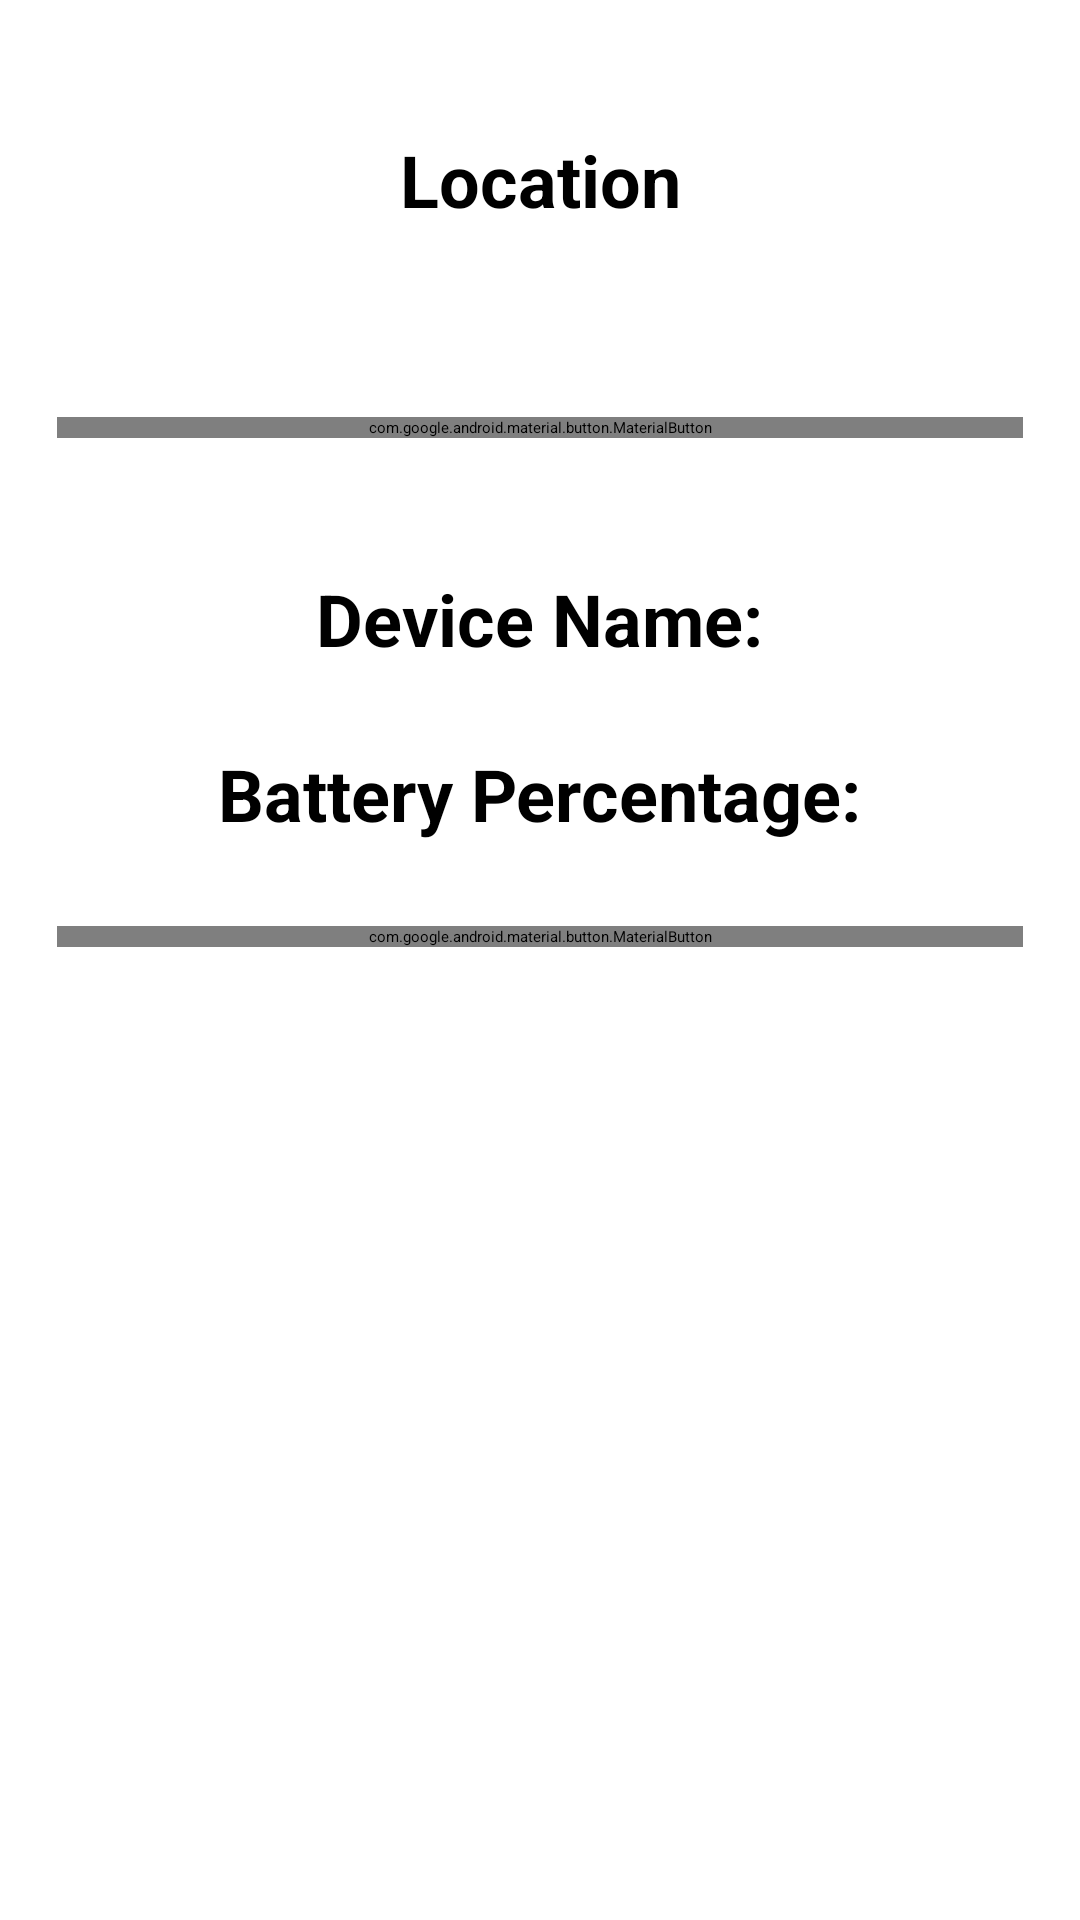

Layout XML and referenced resources for this Android screen:
<!-- AndroidManifest.xml: application theme Theme.TEST -->
<!-- res/layout/activity_location.xml -->
<?xml version="1.0" encoding="utf-8"?>
<LinearLayout xmlns:android="http://schemas.android.com/apk/res/android"
    xmlns:app="http://schemas.android.com/apk/res-auto"
    xmlns:tools="http://schemas.android.com/tools"
    android:id="@+id/main"
    android:layout_width="match_parent"
    android:layout_height="match_parent"
    tools:context=".main.Task13.Location"
    android:orientation="vertical"
    android:layout_marginTop="56dp"
    >
    <TextView
        android:layout_width="match_parent"
        android:layout_height="120dp"
        android:text="Location"
        android:gravity="center"
        android:textSize="24dp"
        android:padding="9dp"
        android:textStyle="bold"
        android:id="@+id/t13_text">
    </TextView>

    <com.google.android.material.button.MaterialButton
        android:layout_width="match_parent"
        android:layout_height="wrap_content"
        android:text="sart service"
        android:textSize="18dp"
        android:textStyle="bold"
        android:layout_margin="19dp"
        android:id="@+id/t13Btn2">

    </com.google.android.material.button.MaterialButton>



    <TextView
        android:id="@+id/deviceNameTextView"
        android:layout_width="wrap_content"
        android:layout_height="wrap_content"
        android:text="Device Name:"
        android:layout_marginTop="16dp"
        android:layout_gravity="center"
        android:textSize="24dp"
        android:padding="9dp"
        android:textStyle="bold"/>

    <TextView
        android:id="@+id/batteryPercentageTextView"
        android:layout_width="wrap_content"
        android:layout_height="wrap_content"
        android:text="Battery Percentage:"
        android:layout_marginTop="8dp"
        android:layout_gravity="center"
        android:textSize="24dp"
        android:padding="9dp"
        android:textStyle="bold"/>

    <com.google.android.material.button.MaterialButton
        android:layout_width="match_parent"
        android:layout_height="wrap_content"
        android:text="Show Location"
        android:textSize="18dp"
        android:textStyle="bold"
        android:layout_margin="19dp"
        android:id="@+id/t13Btn3">

    </com.google.android.material.button.MaterialButton>
</LinearLayout>
<!-- resources referenced by this layout -->
<resources>

</resources>
